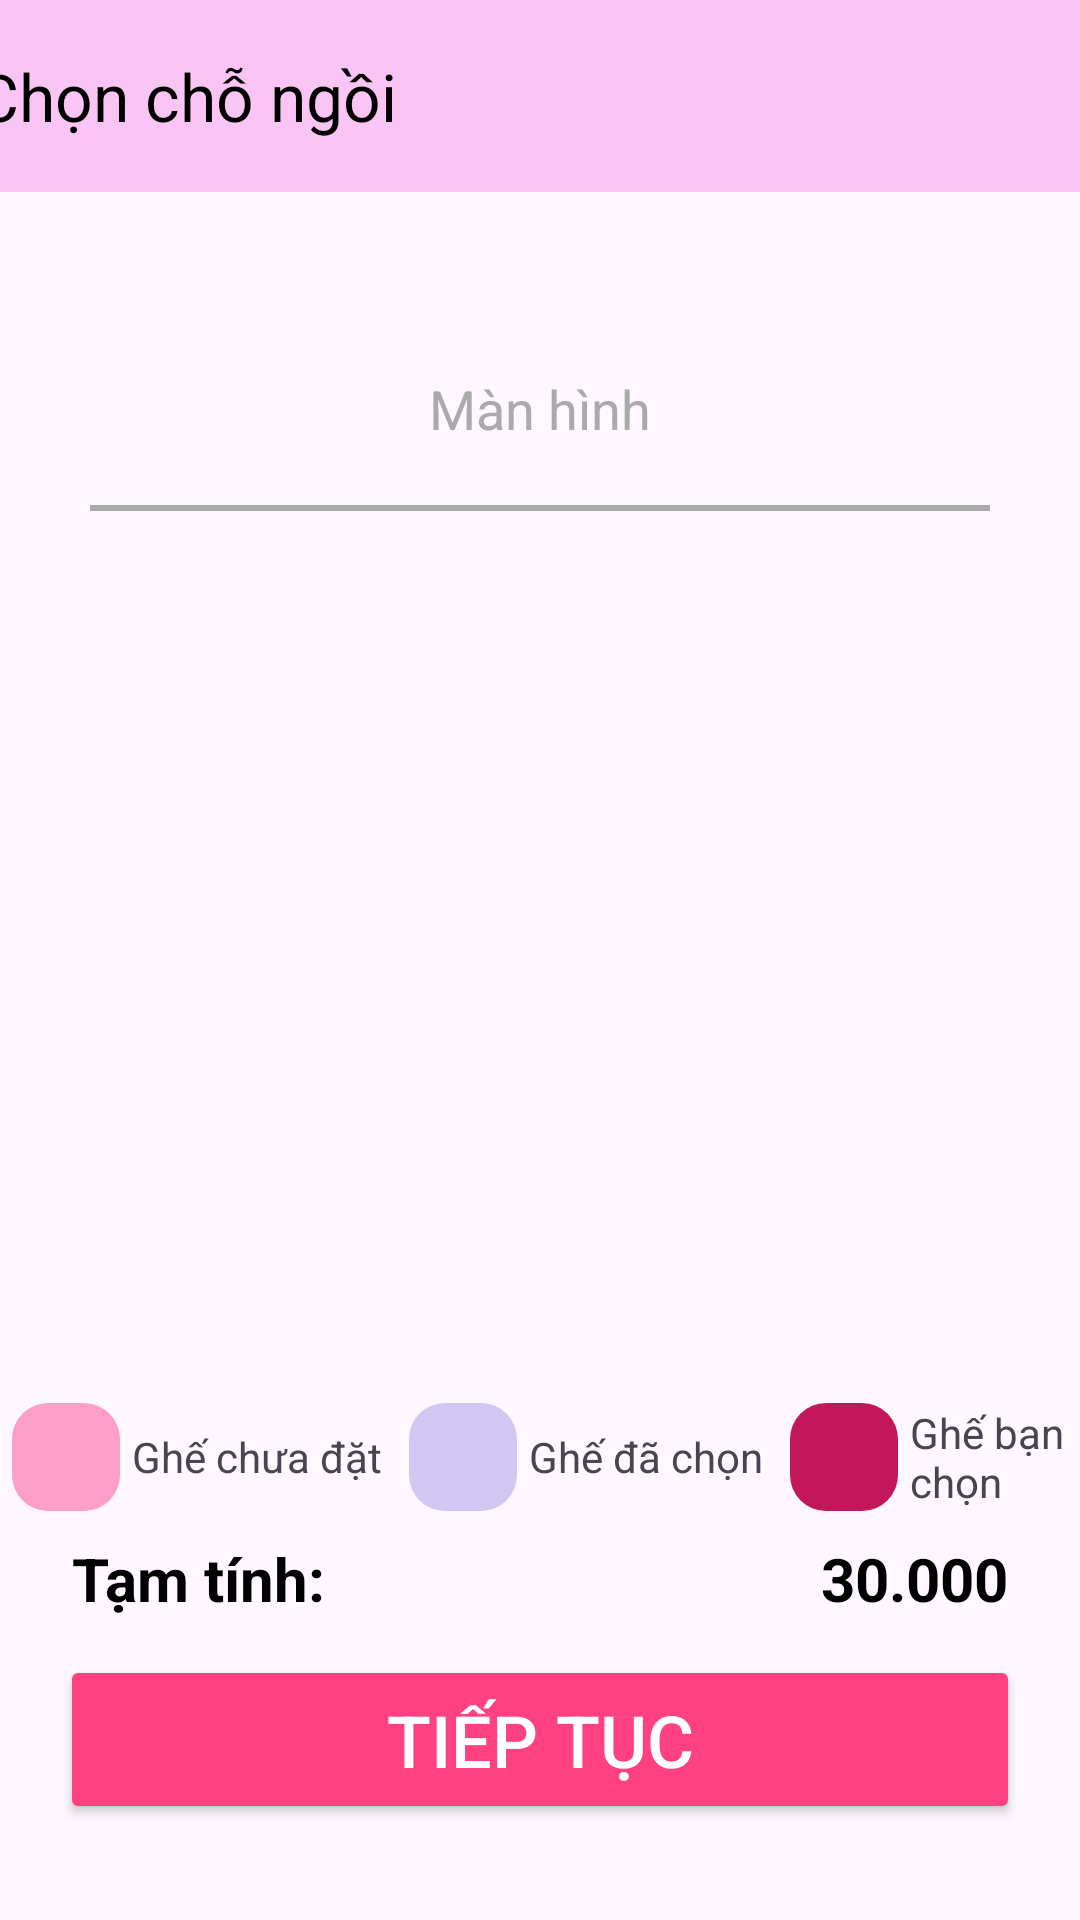

Reconstruct the res/layout file that produces this screen, plus the resources it refers to.
<!-- AndroidManifest.xml: application theme Theme.PRM392G2MovieBookingMobileApp -->
<!-- res/layout/activity_seats_booking.xml -->
<?xml version="1.0" encoding="utf-8"?>
<androidx.constraintlayout.widget.ConstraintLayout xmlns:android="http://schemas.android.com/apk/res/android"
    xmlns:tools="http://schemas.android.com/tools"
    android:layout_width="match_parent"
    android:layout_height="match_parent"
    xmlns:app="http://schemas.android.com/apk/res-auto">


    <androidx.appcompat.widget.Toolbar
        android:id="@+id/toolbar2"
        android:layout_width="409dp"
        android:layout_height="wrap_content"
        android:background="#44ED38D4"
        android:minHeight="?attr/actionBarSize"
        android:theme="?attr/actionBarTheme"
        app:layout_constraintEnd_toEndOf="parent"
        app:layout_constraintStart_toStartOf="parent"
        app:layout_constraintTop_toTopOf="parent"
        app:title="Chọn chỗ ngồi"
        app:titleTextColor="#000000"
        />

    <ScrollView
        android:layout_width="match_parent"
        android:layout_height="0dp"
        app:layout_constraintBottom_toTopOf="@+id/linearLayout"
        app:layout_constraintEnd_toStartOf="parent"
        app:layout_constraintStart_toStartOf="parent"
        app:layout_constraintTop_toBottomOf="@+id/toolbar2">
        <LinearLayout
            android:layout_width="match_parent"
            android:layout_height="wrap_content"
            android:orientation="vertical">
            
            <TextView
                android:id="@+id/tvCenter"
                android:layout_width="wrap_content"
                android:layout_height="wrap_content"
                android:layout_marginTop="60dp"
                android:layout_marginBottom="20dp"
                android:layout_gravity="center_horizontal"
                android:text="Màn hình"
                android:textColor="@android:color/darker_gray"
                android:textSize="18sp"
                 />
            <View
                android:id="@+id/curvedLine"
                android:layout_width="300dp"
                android:layout_height="2dp"
                android:layout_marginBottom="48dp"
                android:layout_gravity="center_horizontal"
                android:background="@android:color/darker_gray"
                 />

            <androidx.recyclerview.widget.RecyclerView
                android:id="@+id/seatRecyclerView"
                android:layout_width="374dp"
                android:layout_height="wrap_content"
                android:layout_gravity="center"
                android:layout_marginTop="20dp"
                android:padding="8dp"
                app:layout_constraintBottom_toTopOf="@+id/btnBuy"
                app:layout_constraintEnd_toEndOf="parent"
                app:layout_constraintHorizontal_bias="0.4"
                app:layout_constraintStart_toStartOf="parent"
                app:layout_constraintTop_toBottomOf="@id/curvedLine"
                app:layout_constraintVertical_bias="0.318" />
        </LinearLayout>

    </ScrollView>



    <LinearLayout
        android:id="@+id/linearLayout"
        android:layout_width="match_parent"
        android:layout_height="wrap_content"
        android:layout_marginBottom="44dp"
        android:gravity="center_horizontal"
        android:orientation="horizontal"
        app:layout_constraintBottom_toTopOf="@+id/btnBuy"
        tools:layout_editor_absoluteX="0dp">

        <LinearLayout
            android:layout_width="wrap_content"
            android:layout_height="wrap_content"
            android:gravity="center_vertical">

            <ImageView
                android:layout_width="36dp"
                android:layout_height="36dp"
                android:layout_margin="4dp"
                android:contentDescription="Available seat"
                android:src="@drawable/available_seat" />

            <TextView
                android:layout_width="wrap_content"
                android:layout_height="wrap_content"
                android:text="Ghế chưa đặt" />

        </LinearLayout>

        <LinearLayout
            android:layout_width="wrap_content"
            android:layout_height="wrap_content"
            android:layout_marginStart="5dp"
            android:gravity="center_vertical">

            <ImageView
                android:layout_width="36dp"
                android:layout_height="36dp"
                android:layout_margin="4dp"
                android:contentDescription="Available seat"
                android:src="@drawable/reserved_seat" />

            <TextView
                android:layout_width="wrap_content"
                android:layout_height="wrap_content"
                android:text="Ghế đã chọn" />

        </LinearLayout>

        <LinearLayout
            android:layout_width="wrap_content"
            android:layout_height="wrap_content"
            android:layout_marginStart="5dp"
            android:gravity="center_vertical">

            <ImageView
                android:layout_width="36dp"
                android:layout_height="36dp"
                android:layout_margin="4dp"
                android:contentDescription="Available seat"
                android:src="@drawable/seat_selected" />

            <TextView
                android:layout_width="wrap_content"
                android:layout_height="wrap_content"
                android:text="Ghế bạn chọn" />

        </LinearLayout>


    </LinearLayout>

    <LinearLayout
        android:layout_width="match_parent"
        android:layout_height="wrap_content"
        android:orientation="horizontal"
        android:weightSum="2"
        android:paddingStart="24dp"
        android:paddingBottom="12dp"
        app:layout_constraintBottom_toTopOf="@+id/btnBuy">

        <TextView
            android:layout_width="wrap_content"
            android:layout_height="match_parent"
            android:text="Tạm tính:"
            android:layout_weight="1"
            android:textStyle="bold"
            android:textSize="20sp"
            android:textColor="@color/black" />
        <TextView
            android:id="@+id/tvTempPrice"
            android:layout_width="wrap_content"
            android:layout_height="match_parent"
            android:text="30.000"
            android:layout_weight="1"
            android:gravity="end"
            android:textStyle="bold"
            android:layout_marginEnd="24dp"
            android:textSize="20sp"
            android:textColor="@color/black" />
    </LinearLayout>

    <Button
        android:id="@+id/btnBuy"
        android:layout_width="0dp"
        android:layout_height="wrap_content"
        android:layout_marginHorizontal="20dp"
        android:text="Tiếp tục"
        android:paddingVertical="12dp"
        android:textSize="24sp"
        android:backgroundTint="@color/colorPrimary"
        android:textColor="@android:color/white"
        app:layout_constraintStart_toStartOf="parent"
        app:layout_constraintEnd_toEndOf="parent"
        app:layout_constraintBottom_toBottomOf="parent"
        android:layout_marginTop="16dp"
        android:layout_marginBottom="32dp" />

</androidx.constraintlayout.widget.ConstraintLayout>
<!-- resources referenced by this layout -->
<resources>
  <color name="black">#FF000000</color>
  <color name="colorPrimary">#FF4081</color>
  <!-- drawable available_seat (drawable) -->
  <?xml version="1.0" encoding="utf-8"?>
  <shape xmlns:android="http://schemas.android.com/apk/res/android"
      android:shape="rectangle">
  
      
      <solid android:color="#FDA0C9"/> 
  
      
      <corners android:radius="12dp"/> 
  
      
      <padding android:left="3dp"
          android:right="3dp"
          android:top="3dp"
          android:bottom="3dp"/>
  </shape>
  <!-- drawable reserved_seat (drawable) -->
  <?xml version="1.0" encoding="utf-8"?>
  <shape xmlns:android="http://schemas.android.com/apk/res/android"
      android:shape="rectangle">
  
      
      
      <solid android:color="#D2C7F2"/> 
  
      
      <corners android:radius="12dp"/> 
  
      
      <padding android:left="3dp"
          android:right="3dp"
          android:top="3dp"
          android:bottom="3dp"/>
  </shape>
  <!-- drawable seat_selected (drawable) -->
  <?xml version="1.0" encoding="utf-8"?>
  <shape xmlns:android="http://schemas.android.com/apk/res/android"
      android:shape="rectangle">
  
      
      <solid android:color="@color/colorPrimaryDark"/> 
  
      
      <corners android:radius="12dp"/> 
  
      
      <padding android:left="3dp"
          android:right="3dp"
          android:top="3dp"
          android:bottom="3dp"/>
  </shape>
  <style name="Theme.PRM392G2MovieBookingMobileApp" parent="Base.Theme.PRM392G2MovieBookingMobileApp" />
  <color name="colorPrimaryDark">#C2185B</color>
  <style name="Base.Theme.PRM392G2MovieBookingMobileApp" parent="Theme.Material3.DayNight.NoActionBar">
          
          
      </style>
</resources>
